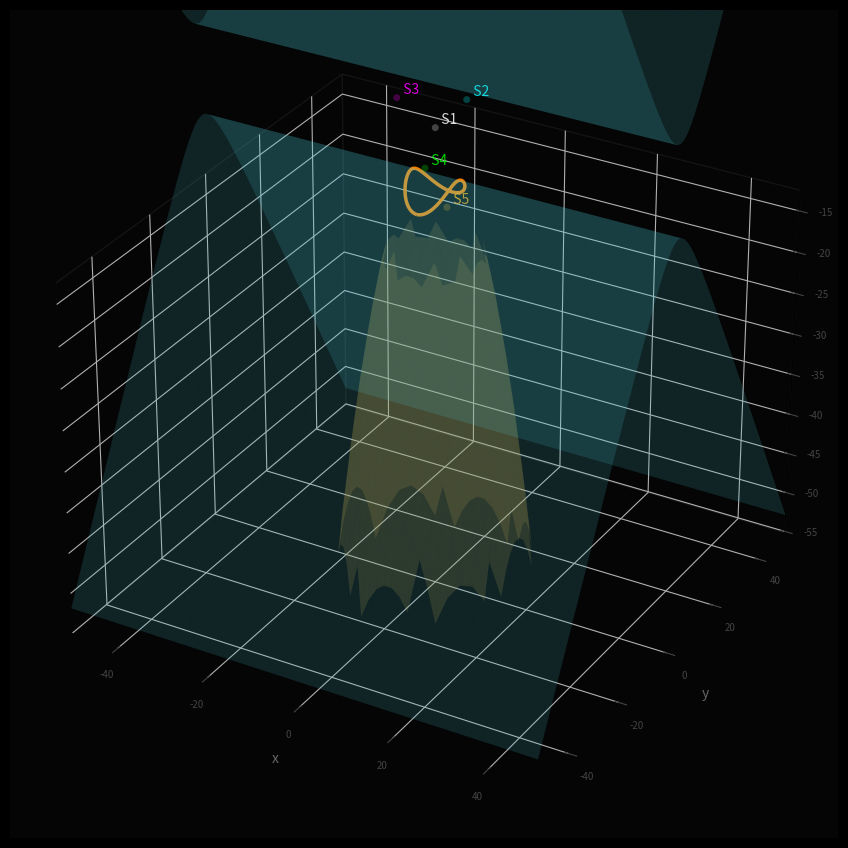

Write the Python code that produced this figure.
#!/usr/bin/env python3
"""
attractor_2scroll_eq.py — Wang 2-Scroll mit Nambu-Flächen + zyklischer Trajektorie.

Nambu-Hamiltonians (arXiv:2511.13332v1):
  H1 = z² - (y+d)²
  H2 = 1/4(x²+y²) + 1/2*a*z - 1/2*a*d*log|z+y+d|

Referenz-Geometrie (H1/H2/Loops) wird einmal aus dem Start-IC gebaut.
Die animierte Trajektorie bekommt pro vollständigem Zyklus einen neuen IC,
gesampelt aus der post-transienten Attraktorbahn selbst. Eine schwache
Ghost-Spur akkumuliert sich über die Zyklen.
"""

import itertools

import numpy as np
import matplotlib.pyplot as plt
import matplotlib.animation as animation
from scipy.integrate import solve_ivp
from scipy.optimize import brentq

# ── Parameter ────────────────────────────────────────────────────────────────
A = 3.5
B = 6.4 # 9
C = 5.0
D = 0.6 # 0.06

IC = np.array([4.84, 0.25, -5.44], dtype=float)

TRAIL     = 5000   # Länge des sichtbaren Trajektorie-Schwanzes
STEP      = 150    # Punkte pro Frame (höher = schneller)
GLOW_DIST = 3.5    # Glüh-Schwelle (Einheiten)
FPS       = 30
TRANSIENT_FRAC = 1 / 8

GHOST_STRIDE     = 2      # Nur jede n-te Probe wird ins Ghost geschrieben
GHOST_SIZE       = 1.5
GHOST_ALPHA      = 0.25
GHOST_MAX_POINTS = 200000
N_TRAJS          = 5      # Anzahl Trajektorien
T_EACH           = 40      # Integrationsdauer pro Trajektorie [s]
N_EACH           = 20000   # Punkte pro Trajektorie
C_MIN            = 5.0     # c-Variationsbereich (nur Dissipation, nicht Scroll-Zahl)
C_MAX            = 5.1
B_MIN            = 6.4     # b-Variationsbereich
B_MAX            = 7.0
RNG_SEED         = 7

EQ_COLORS = ['white', 'cyan', 'magenta', 'lime', 'orange']

try:
    plt.style.use('hz.mplstyle')
except Exception:
    plt.rcParams.update({'figure.facecolor': 'black', 'axes.facecolor': '#0A0A0A',
                         'text.color': '#CCCCCC'})


# ── Hamiltonians ─────────────────────────────────────────────────────────────
def h1(x, y, z):
    return z**2 - (y + D)**2


def h2(x, y, z):
    arg = np.abs(z + y + D)
    arg = np.maximum(arg, 1e-12)
    return 0.25 * (x**2 + y**2) + 0.5 * A * z - 0.5 * A * D * np.log(arg)


# ── ODE ──────────────────────────────────────────────────────────────────────
def wang_rhs(t, s):
    x, y, z = s
    return [A*(x - y) - y*z, -B*y + x*z, -C*z + D*x + x*y]


def make_wang_rhs(b, c):
    """Wang-ODE mit variiertem b und c."""
    def rhs(t, s):
        x, y, z = s
        return [A*(x - y) - y*z, -b*y + x*z, -c*z + D*x + x*y]
    return rhs


def circular_distance(i, j, n):
    d = abs(i - j)
    return min(d, n - d)


def choose_cycle_start(n, rng, prev_start=None, min_sep=0):
    if n <= 1:
        return 0
    if prev_start is None or min_sep <= 0 or n <= 2 * min_sep:
        return int(rng.integers(0, n))

    for _ in range(32):
        cand = int(rng.integers(0, n))
        if circular_distance(cand, prev_start, n) >= min_sep:
            return cand
    return int((prev_start + n // 2) % n)


def append_ghost_points(ghost_xyz, traj):
    chunk = np.asarray(traj[::GHOST_STRIDE], dtype=float)
    if chunk.size == 0:
        return ghost_xyz
    if ghost_xyz.size == 0:
        merged = chunk
    else:
        merged = np.vstack((ghost_xyz, chunk))
    if len(merged) > GHOST_MAX_POINTS:
        merged = merged[-GHOST_MAX_POINTS:]
    return merged


# ── Gleichgewichte ───────────────────────────────────────────────────────────
def equilibria():
    pts = [('S1', np.zeros(3))]
    disc_z = A**2 + 4*A*B
    for sz in [+1, -1]:
        z = (-A + sz * np.sqrt(disc_z)) / 2
        a2 = z / B; b2 = D; c2 = -C * z
        disc_x = b2**2 - 4*a2*c2
        if disc_x < 0:
            continue
        for sx in [+1, -1]:
            x = (-b2 + sx * np.sqrt(disc_x)) / (2 * a2)
            y = x * z / B
            pts.append((f'S{len(pts)+1}', np.array([x, y, z])))
    return pts


# ── H1-Fläche ────────────────────────────────────────────────────────────────
def build_h1_sheet(k1, xl, yl, n=80):
    xg = np.linspace(*xl, n); yg = np.linspace(*yl, n)
    XF, YF = np.meshgrid(xg, yg)
    rad = k1 + (YF + D)**2
    zp  = np.where(rad >= 0, np.sqrt(np.maximum(rad, 0)), np.nan)
    return XF, YF, zp, -zp


# ── H2-Fläche (Brentq) ───────────────────────────────────────────────────────
def build_h2_branches(k2, xl, yl, zl, n_xy=60, n_z=300):
    xg = np.linspace(*xl, n_xy); yg = np.linspace(*yl, n_xy)
    z_scan = np.linspace(*zl, n_z)
    XG, YG = np.meshgrid(xg, yg)
    branches = [np.full_like(XG, np.nan) for _ in range(3)]
    for j, yv in enumerate(yg):
        sing = -yv - D
        for i, xv in enumerate(xg):
            vals = h2(xv, yv, z_scan) - k2
            vals = np.asarray(vals, dtype=float)
            vals[np.abs(z_scan - sing) < 1e-6] = np.nan
            roots = []
            for k in range(n_z - 1):
                f0, f1 = vals[k], vals[k+1]
                if not (np.isfinite(f0) and np.isfinite(f1)):
                    continue
                if f0 == 0.0:
                    roots.append(float(z_scan[k])); continue
                if f0 * f1 > 0:
                    continue
                try:
                    r = brentq(lambda z: float(h2(xv, yv, z) - k2),
                               float(z_scan[k]), float(z_scan[k+1]), maxiter=80)
                except ValueError:
                    continue
                if not roots or abs(r - roots[-1]) > 1e-3:
                    roots.append(r)
                if len(roots) == 3:
                    break
            for idx, r in enumerate(sorted(roots)[:3]):
                branches[idx][j, i] = r
    return XG, YG, branches


# ── Schnittkurven H1∩H2 ──────────────────────────────────────────────────────
def build_loops(k1, k2, yl, n=5000):
    yg = np.linspace(*yl, n)
    loops = []
    for sigma in (1.0, -1.0):
        rad = k1 + (yg + D)**2
        zb  = np.full_like(yg, np.nan)
        mask = rad >= 0
        zb[mask] = sigma * np.sqrt(rad[mask])
        xsq = np.full_like(yg, np.nan)
        safe = mask & (np.abs(zb + yg + D) > 1e-10)
        xsq[safe] = (4*k2 - yg[safe]**2 - 2*A*zb[safe]
                     + 2*A*D*np.log(np.abs(zb[safe] + yg[safe] + D)))
        valid = np.isfinite(xsq) & (xsq >= 0)
        idx = np.flatnonzero(valid)
        if idx.size == 0:
            continue
        gaps   = np.where(np.diff(idx) > 1)[0]
        starts = np.r_[idx[0], idx[gaps+1]]
        ends   = np.r_[idx[gaps], idx[-1]]
        for s, e in zip(starts, ends):
            ys = yg[s:e+1]; zs = zb[s:e+1]
            xr = np.sqrt(np.maximum(xsq[s:e+1], 0))
            loops.append(np.column_stack([
                np.concatenate([ xr, -xr[::-1]]),
                np.concatenate([ ys,  ys[::-1]]),
                np.concatenate([ zs,  zs[::-1]]),
            ]))
    return loops


# ── Hauptprogramm ────────────────────────────────────────────────────────────
def main():
    # ── Referenz-Integration (Pool für ICs + Achsengrenzen) ──────────────────
    print("Integriere Referenz-Trajektorie...")
    t_ref = 150; n_ref = 75000
    sol = solve_ivp(wang_rhs, (0, t_ref), IC,
                    method='RK45', t_eval=np.linspace(0, t_ref, n_ref),
                    rtol=1e-9, atol=1e-11)
    traj_pool = sol.y.T
    skip = int(n_ref * TRANSIENT_FRAC)
    traj_pool = traj_pool[skip:]
    N = len(traj_pool)
    print(f"Pool: {N} Punkte")

    eq_pts = equilibria()
    print("Gleichgewichte:")
    for lbl, pt in eq_pts:
        print(f"  {lbl} = ({pt[0]:+.3f}, {pt[1]:+.3f}, {pt[2]:+.3f})")

    # Achsengrenzen aus Pool
    pad = 2.0
    xl = (traj_pool[:,0].min() - pad, traj_pool[:,0].max() + pad)
    yl = (traj_pool[:,1].min() - pad, traj_pool[:,1].max() + pad)
    zl = (traj_pool[:,2].min() - pad, traj_pool[:,2].max() + pad)

    # ── H1/H2-Flächen: FIX aus Referenz-IC (Topologie = Parameter a,d) ──────
    k1_ref = float(h1(*IC))
    k2_ref = float(h2(*IC))
    print(f"Referenz-Geometrie: k1={k1_ref:.4f}  k2={k2_ref:.4f}")
    print("Baue H1-Fläche...")
    xh1, yh1, zh1p, zh1n = build_h1_sheet(k1_ref, xl, yl)
    print("Baue H2-Fläche (~30s)...")
    xh2, yh2, h2_br = build_h2_branches(k2_ref, xl, yl, zl)

    # ── 100 Trajektorien: selber IC, c variiert (b,c ändern Scroll-Zahl nicht) ─
    # Loops: statisch aus k1_ref, k2_ref (H1,H2 hängen nur von a,d ab → fix)
    print("Baue Referenz-Loops (H1∩H2, fix für alle Zyklen)...")
    loops_ref = build_loops(k1_ref, k2_ref, yl)
    print(f"  {len(loops_ref)} Loop(s)")

    rng = np.random.default_rng(RNG_SEED)
    b_vals = rng.uniform(B_MIN, B_MAX, N_TRAJS)
    c_vals = rng.uniform(C_MIN, C_MAX, N_TRAJS)
    print(f"Integriere {N_TRAJS} Trajektorien: b ∈ [{B_MIN},{B_MAX}], c ∈ [{C_MIN},{C_MAX}] (a={A}, d={D})...")
    all_trajs = []
    all_dists = []
    for k, (b_k, c_k) in enumerate(zip(b_vals, c_vals)):
        rhs_k = make_wang_rhs(b_k, c_k)
        sol_k = solve_ivp(rhs_k, (0, T_EACH), IC,
                          method='RK45',
                          t_eval=np.linspace(0, T_EACH, N_EACH),
                          rtol=1e-7, atol=1e-9)
        tr = sol_k.y.T
        all_trajs.append(tr)
        all_dists.append(np.array([np.linalg.norm(tr - pt, axis=1)
                                   for _, pt in eq_pts]).T)
        print(f"  {k+1}/{N_TRAJS}  b={b_k:.3f}  c={c_k:.3f}")
    print("Alle Trajektorien fertig.")

    # ── Figure ───────────────────────────────────────────────────────────────
    fig = plt.figure(figsize=(11, 9), facecolor='black')
    ax  = fig.add_axes([0.02, 0.04, 0.96, 0.92], projection='3d')
    ax.set_facecolor('#050505')

    # H1/H2-Flächen (fix, zeigen Topologie)
    ax.plot_surface(xh1, yh1,  zh1p, color='#4FD9E8', alpha=0.15,
                    linewidth=0, antialiased=True, shade=False)
    ax.plot_surface(xh1, yh1,  zh1n, color='#4FD9E8', alpha=0.15,
                    linewidth=0, antialiased=True, shade=False)
    for br in h2_br:
        if np.isfinite(br).any():
            ax.plot_surface(xh2, yh2, br, color='#C9993A', alpha=0.18,
                            linewidth=0, antialiased=True, shade=False,
                            rcount=60, ccount=60)

    # Referenz-Loops statisch (selbe für alle 100 Zyklen)
    loop_colors = ['#FF8800', '#FF4444', '#FFFF00', '#FF88FF']
    for i, lp in enumerate(loops_ref):
        ax.plot(lp[:,0], lp[:,1], lp[:,2],
                color=loop_colors[i % len(loop_colors)], linewidth=2.5, alpha=0.95)

    # Gleichgewichte
    eq_base  = []
    eq_glow  = []
    eq_texts = []
    for i, (lbl, pt) in enumerate(eq_pts):
        col = EQ_COLORS[i % len(EQ_COLORS)]
        sb = ax.scatter(*pt, color=col, s=25, alpha=0.25,
                        edgecolors='none', zorder=5, depthshade=False)
        sg = ax.scatter(*pt, color=col, s=0,  alpha=0.0,
                        edgecolors='white', linewidths=0.8, zorder=6, depthshade=False)
        tx = ax.text(pt[0], pt[1], pt[2]+0.4, f'  {lbl}',
                     color=col, fontsize=10, alpha=0.85)
        eq_base.append(sb); eq_glow.append(sg); eq_texts.append(tx)

    # Animierte Objekte
    ghost = ax.scatter([], [], [], color='#999999', s=GHOST_SIZE, alpha=GHOST_ALPHA,
                       edgecolors='none', zorder=2, depthshade=False)
    line, = ax.plot([], [], [], color='#4488FF', linewidth=0.7, alpha=0.65)
    dot   = ax.scatter([], [], [], color='yellow', s=50, zorder=10, depthshade=False)

    # Achsen
    ax.set_xlim(*xl); ax.set_ylim(*yl); ax.set_zlim(*zl)
    for pane in [ax.xaxis.pane, ax.yaxis.pane, ax.zaxis.pane]:
        pane.fill = False; pane.set_edgecolor('#222222')
    ax.tick_params(colors='#444444', labelsize=7)
    ax.set_xlabel('x', color='#666666', labelpad=5)
    ax.set_ylabel('y', color='#666666', labelpad=5)
    ax.set_zlabel('z', color='#666666', labelpad=5)
    title_obj = ax.set_title('', color='#AAAAAA', fontsize=9)

    # ── Animation ────────────────────────────────────────────────────────────
    n_frames = (N_EACH - 1) // STEP + 1
    state = {
        'cycle':          0,
        'traj_idx':       0,
        'frame_in_cycle': 0,
        'traj':           all_trajs[0],
        'dists':          all_dists[0],
        'ghost_xyz':      np.empty((0, 3), dtype=float),
        'ghost_last_i':   0,
    }

    def apply_ghost():
        xyz = state['ghost_xyz']
        if xyz.size == 0:
            ghost._offsets3d = ([], [], [])
        else:
            ghost._offsets3d = (xyz[:, 0], xyz[:, 1], xyz[:, 2])
            ghost.set_sizes(np.full(len(xyz), GHOST_SIZE))

    def set_cycle(idx, archive_previous):
        if archive_previous:
            remaining = state['traj'][state['ghost_last_i']:]
            if len(remaining) > 0:
                state['ghost_xyz'] = append_ghost_points(state['ghost_xyz'], remaining)
            apply_ghost()
            state['cycle'] += 1
        else:
            state['cycle'] = 1
        state['traj_idx']       = idx
        state['frame_in_cycle'] = 0
        state['ghost_last_i']   = 0
        state['traj']           = all_trajs[idx]
        state['dists']          = all_dists[idx]
        print(f"Zyklus {state['cycle']:03d}: c={c_vals[idx]:.2f}")

    set_cycle(0, archive_previous=False)

    def update(_frame):
        local_frame = state['frame_in_cycle']
        i   = min(local_frame * STEP, N_EACH - 1)
        i0  = max(0, i - TRAIL)
        traj  = state['traj']
        dists = state['dists']
        seg   = traj[i0:i+1]

        if i > state['ghost_last_i']:
            state['ghost_xyz'] = append_ghost_points(state['ghost_xyz'], traj[state['ghost_last_i']:i+1])
            apply_ghost()
            state['ghost_last_i'] = i + 1

        line.set_data(seg[:,0], seg[:,1])
        line.set_3d_properties(seg[:,2])
        dot._offsets3d = ([traj[i,0]], [traj[i,1]], [traj[i,2]])

        for k, (sg, tx) in enumerate(zip(eq_glow, eq_texts)):
            d = dists[i, k]
            if d < GLOW_DIST:
                br = max(0.0, 1.0 - d / GLOW_DIST)
                sg._sizes = np.array([400 * br**2])
                sg.set_alpha(0.9 * br)
                tx.set_alpha(1.0)
            else:
                sg._sizes = np.array([0])
                sg.set_alpha(0.0)
                tx.set_alpha(0.25)

        b_now = b_vals[state['traj_idx']]
        c_now = c_vals[state['traj_idx']]
        t_now = (i / max(N_EACH - 1, 1)) * T_EACH
        title_obj.set_text(
            f'Wang 2-Scroll  a={A} b={b_now:.3f} c={c_now:.3f} d={D}  '
            f'k1={k1_ref:.3f} k2={k2_ref:.3f}  '
            f'cycle={state["traj_idx"]+1}/{N_TRAJS}  t={t_now:.1f}')

        if local_frame >= n_frames - 1:
            next_idx = (state['traj_idx'] + 1) % N_TRAJS
            set_cycle(next_idx, archive_previous=True)
        else:
            state['frame_in_cycle'] += 1

        return [ghost, line, dot] + eq_glow + eq_texts

    ani = animation.FuncAnimation(
        fig, update,
        frames=itertools.count(),
        interval=1000 // FPS,
        blit=False,
        cache_frame_data=False,
    )

    plt.show()


if __name__ == '__main__':
    main()
